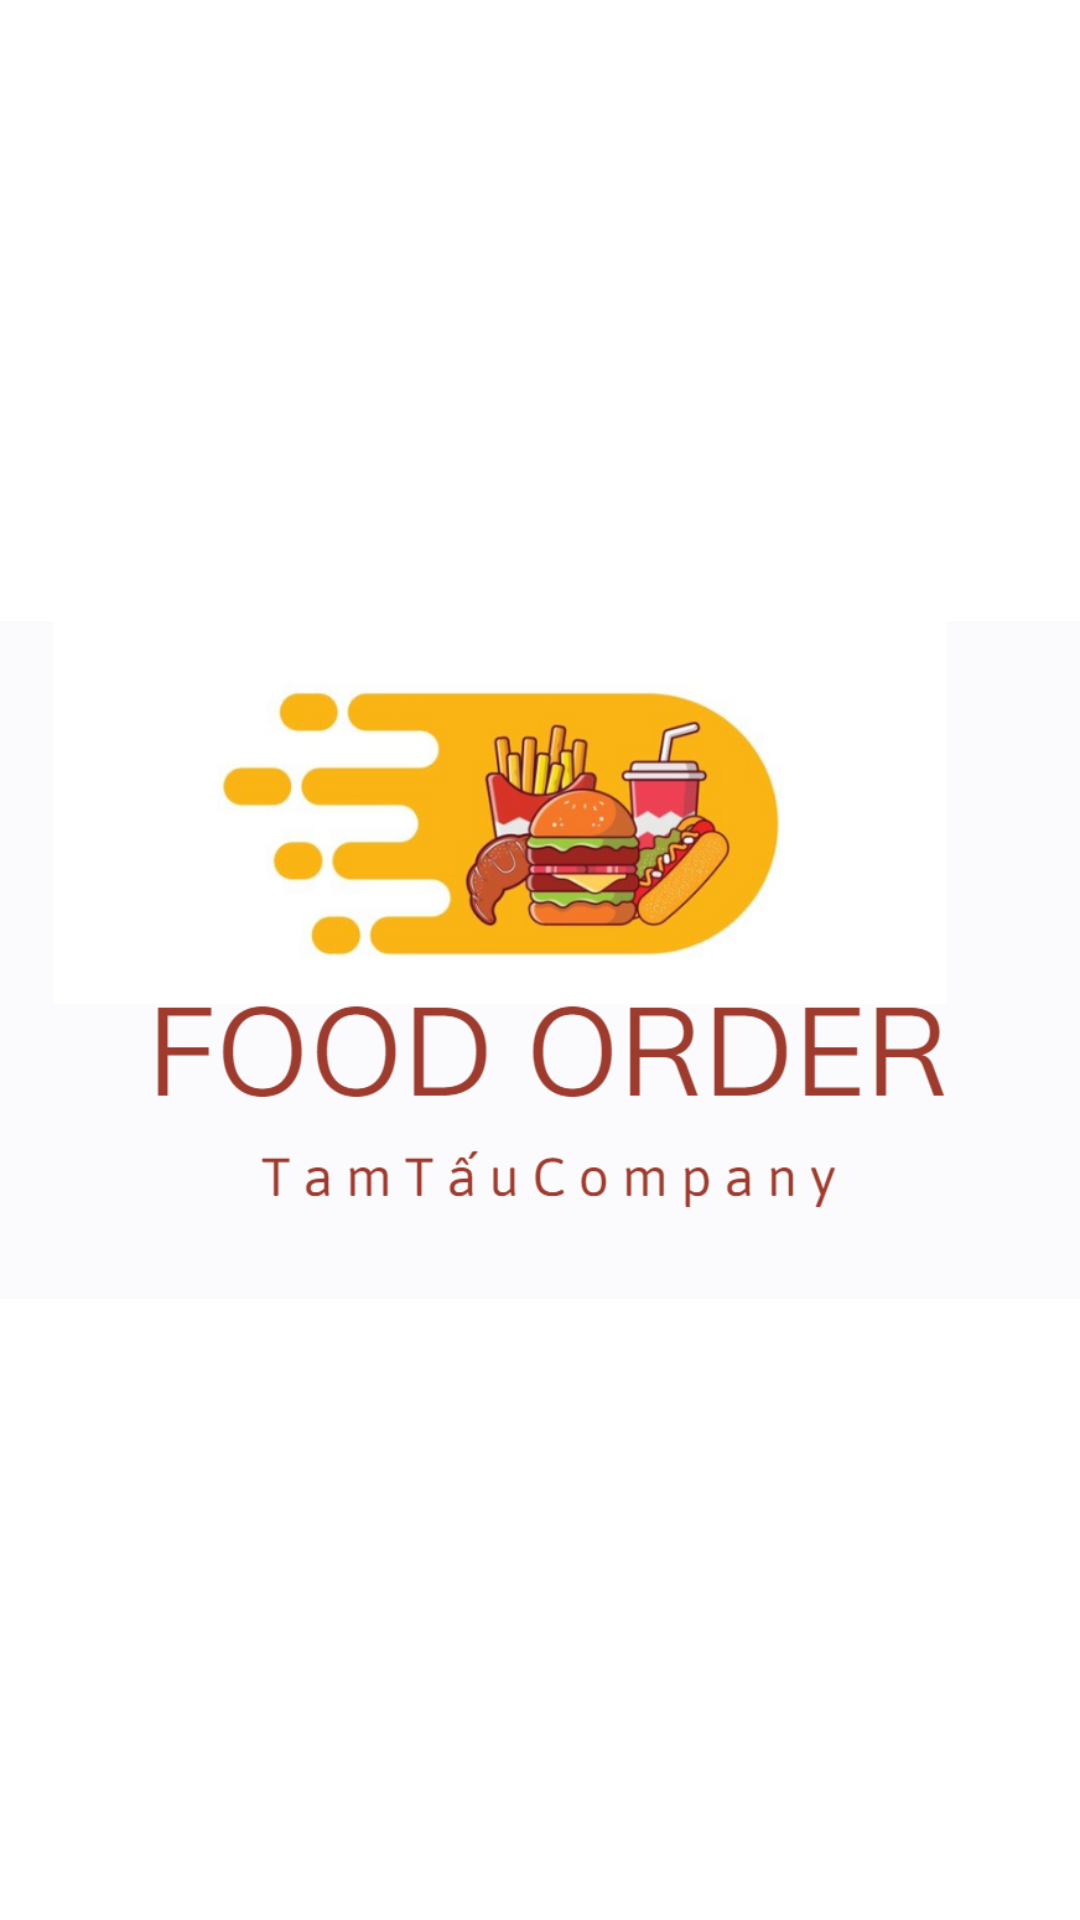

Layout XML and referenced resources for this Android screen:
<!-- AndroidManifest.xml: application theme Theme.FoodOrder -->
<!-- res/layout/activity_splash.xml -->
<?xml version="1.0" encoding="utf-8"?>
<LinearLayout xmlns:android="http://schemas.android.com/apk/res/android"
    xmlns:app="http://schemas.android.com/apk/res-auto"
    xmlns:tools="http://schemas.android.com/tools"
    android:layout_width="match_parent"
    android:layout_height="match_parent"
    android:background="@color/white"
    android:backgroundTint="@color/white"
    android:orientation="vertical"
    tools:context=".activity.SplashActivity">

    <ImageView
        android:id="@+id/imageView"
        android:layout_width="match_parent"
        android:layout_height="match_parent"
        android:layout_gravity="center"
        android:background="@color/white"
        app:srcCompat="@drawable/img_splash" />
</LinearLayout>
<!-- resources referenced by this layout -->
<resources>
  <color name="white">#FFFFFFFF</color>
  <!-- drawable img_splash: png bitmap (drawable, 142371 bytes) -->
  <style name="Theme.FoodOrder" parent="Base.Theme.FoodOrder" />
  <style name="Base.Theme.FoodOrder" parent="Theme.Material3.DayNight.NoActionBar">
          
          
      </style>
</resources>
